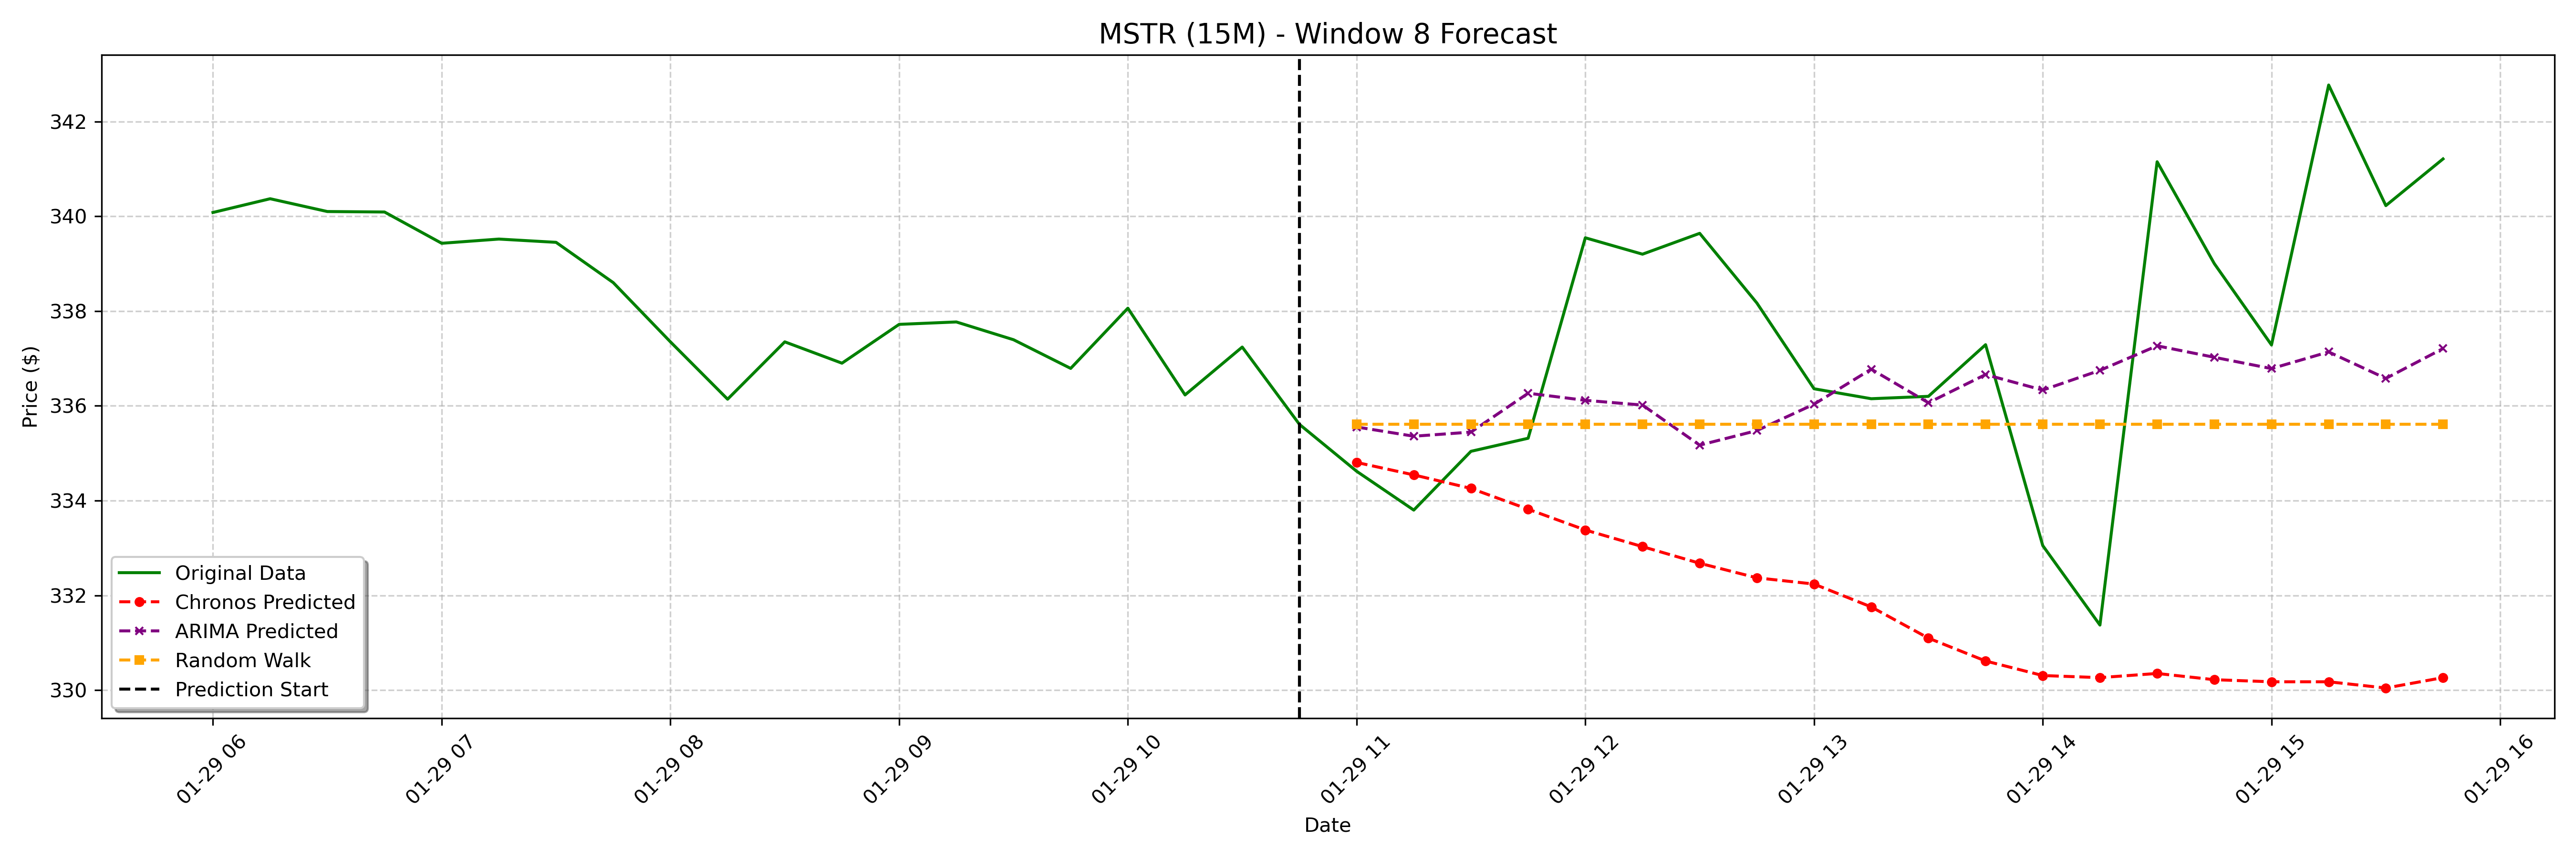

Data behind this chart, as committed beside it:
date, actual, chronos_forecast, arima_forecast, random_walk_forecast
2025-01-29 11:00:00-05:00, 334.6, 334.8, 335.6, 335.6
2025-01-29 11:15:00-05:00, 333.8, 334.5, 335.4, 335.6
2025-01-29 11:30:00-05:00, 335, 334.3, 335.4, 335.6
2025-01-29 11:45:00-05:00, 335.3, 333.8, 336.3, 335.6
2025-01-29 12:00:00-05:00, 339.5, 333.4, 336.1, 335.6
2025-01-29 12:15:00-05:00, 339.2, 333, 336, 335.6
2025-01-29 12:30:00-05:00, 339.6, 332.7, 335.2, 335.6
2025-01-29 12:45:00-05:00, 338.2, 332.4, 335.5, 335.6
2025-01-29 13:00:00-05:00, 336.4, 332.2, 336, 335.6
2025-01-29 13:15:00-05:00, 336.1, 331.8, 336.8, 335.6
2025-01-29 13:30:00-05:00, 336.2, 331.1, 336.1, 335.6
2025-01-29 13:45:00-05:00, 337.3, 330.6, 336.7, 335.6
2025-01-29 14:00:00-05:00, 333.1, 330.3, 336.3, 335.6
2025-01-29 14:15:00-05:00, 331.4, 330.3, 336.7, 335.6
2025-01-29 14:30:00-05:00, 341.1, 330.4, 337.3, 335.6
2025-01-29 14:45:00-05:00, 339, 330.2, 337, 335.6
2025-01-29 15:00:00-05:00, 337.3, 330.2, 336.8, 335.6
2025-01-29 15:15:00-05:00, 342.8, 330.2, 337.1, 335.6
2025-01-29 15:30:00-05:00, 340.2, 330, 336.6, 335.6
2025-01-29 15:45:00-05:00, 341.2, 330.3, 337.2, 335.6
